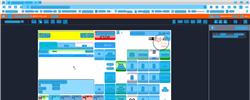
Task: Trigger Based Attended Automation
Workflow: NAMOS_HK_PayIn_Miscellaneous_$123

Step 1: Computer Vision in window 'Web Rep Console*' (msedge.exe)

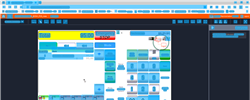
Step 2: CV refresh

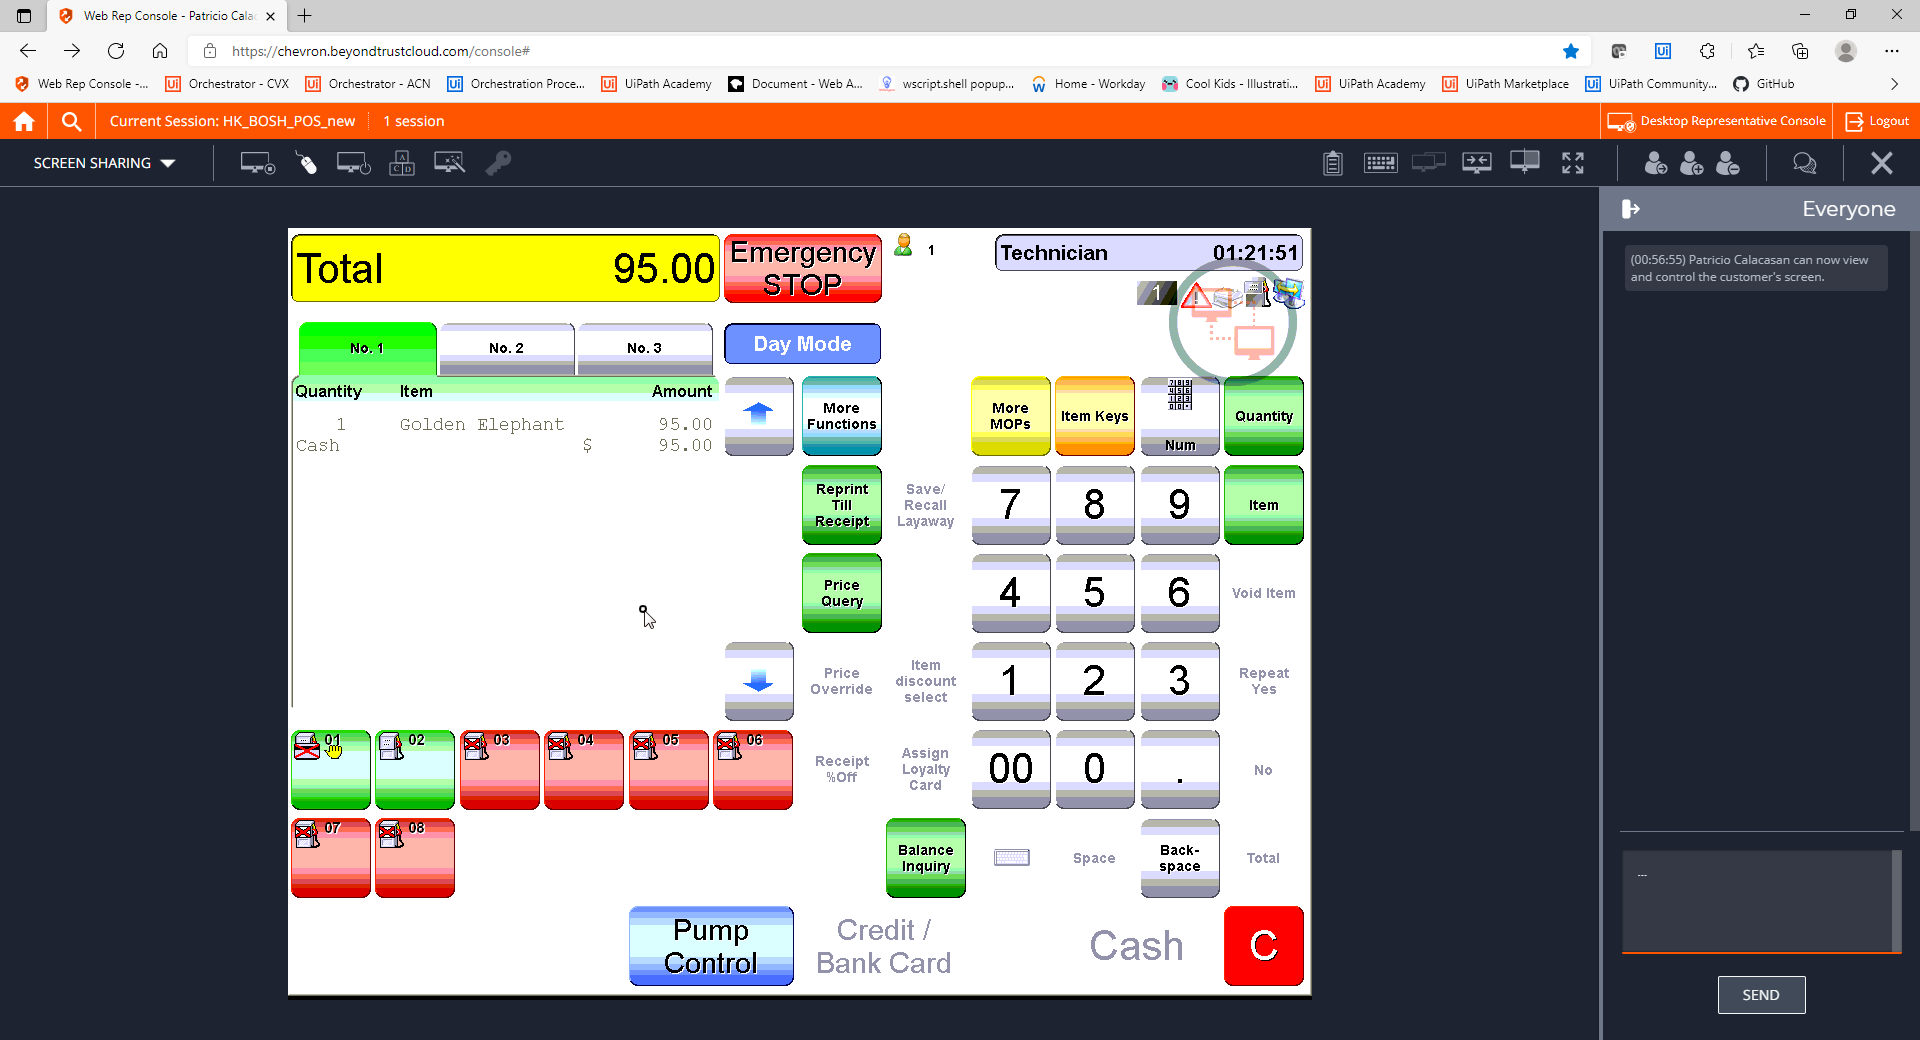
Step 3: CVCache

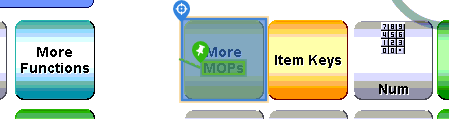
Step 4 [try]: CV Click - Button

Step 5: CvDescriptor (same screen as step 4)

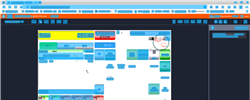
Step 6: CVRefresh

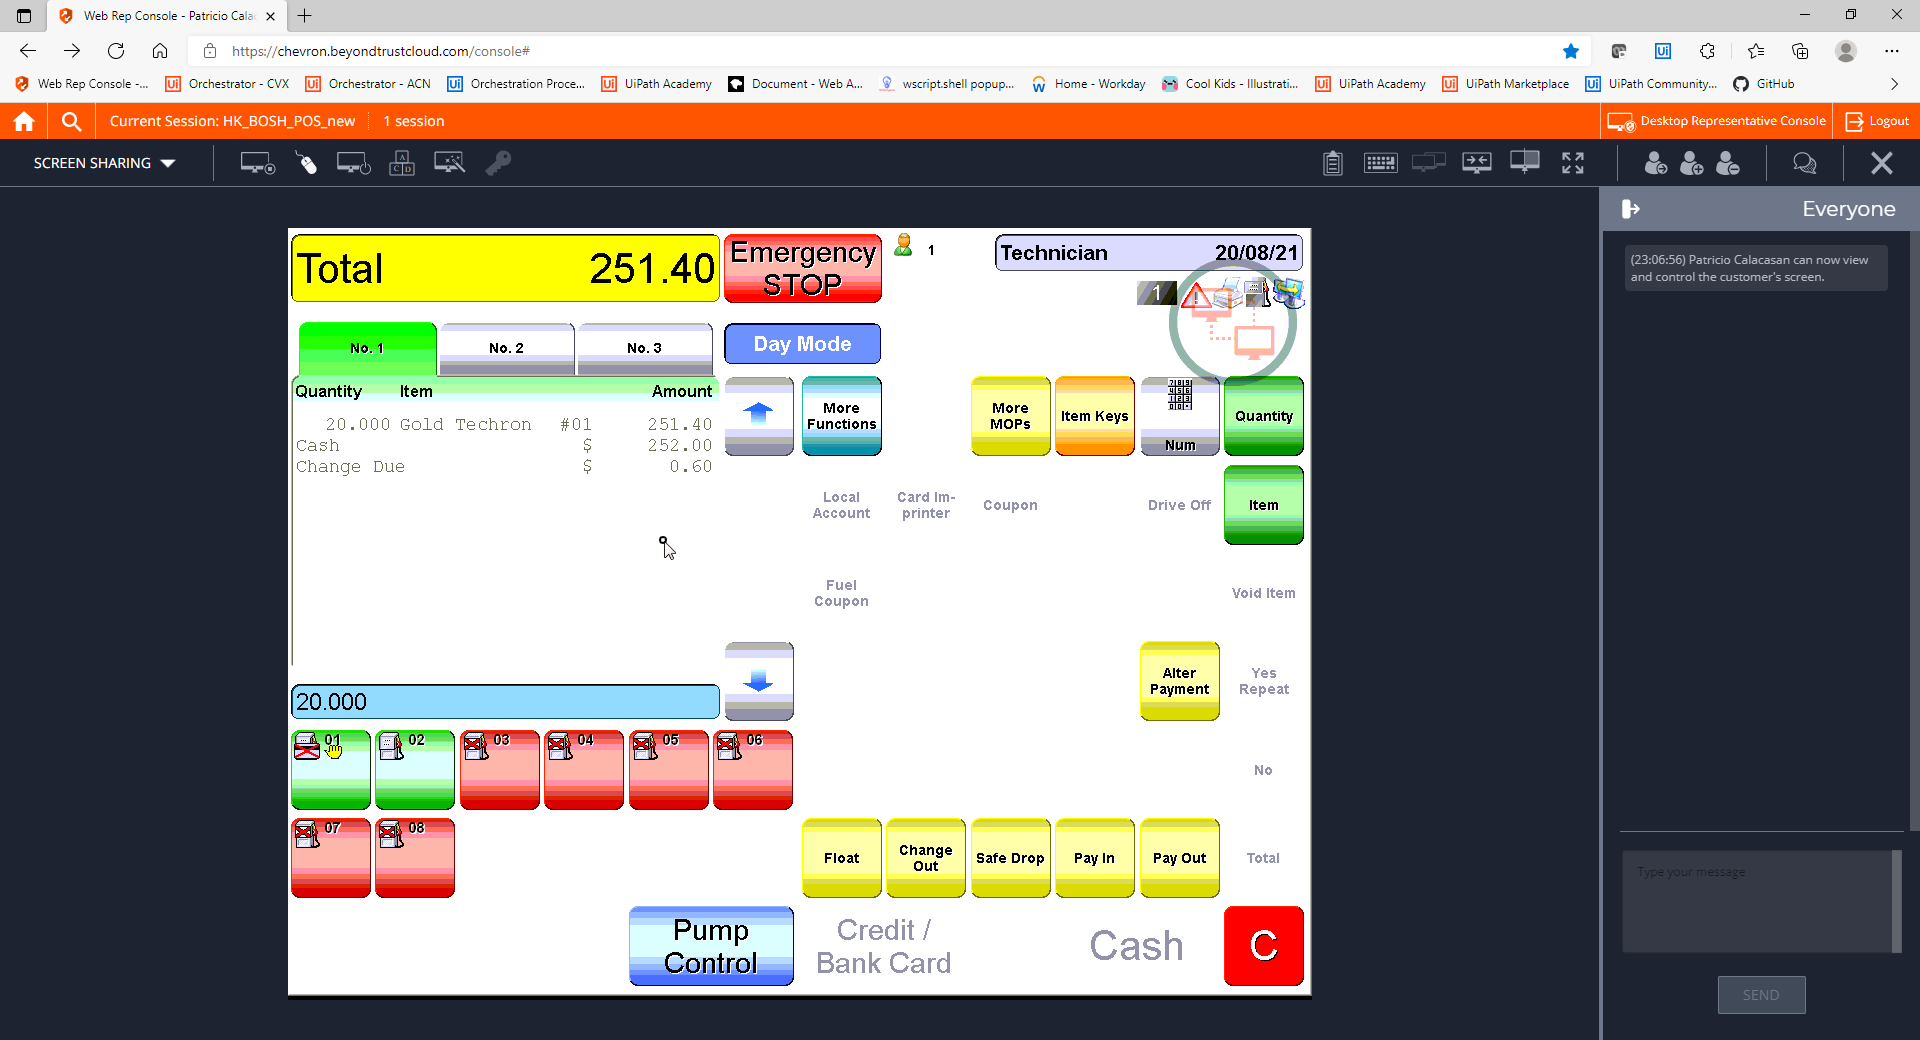
Step 7: CVCache

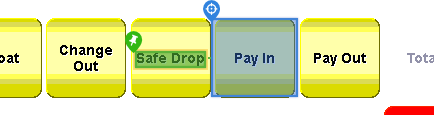
Step 8 [try]: CV Click - Button

Step 9: CvDescriptor (same screen as step 8)

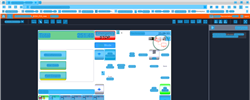
Step 10: CV refresh

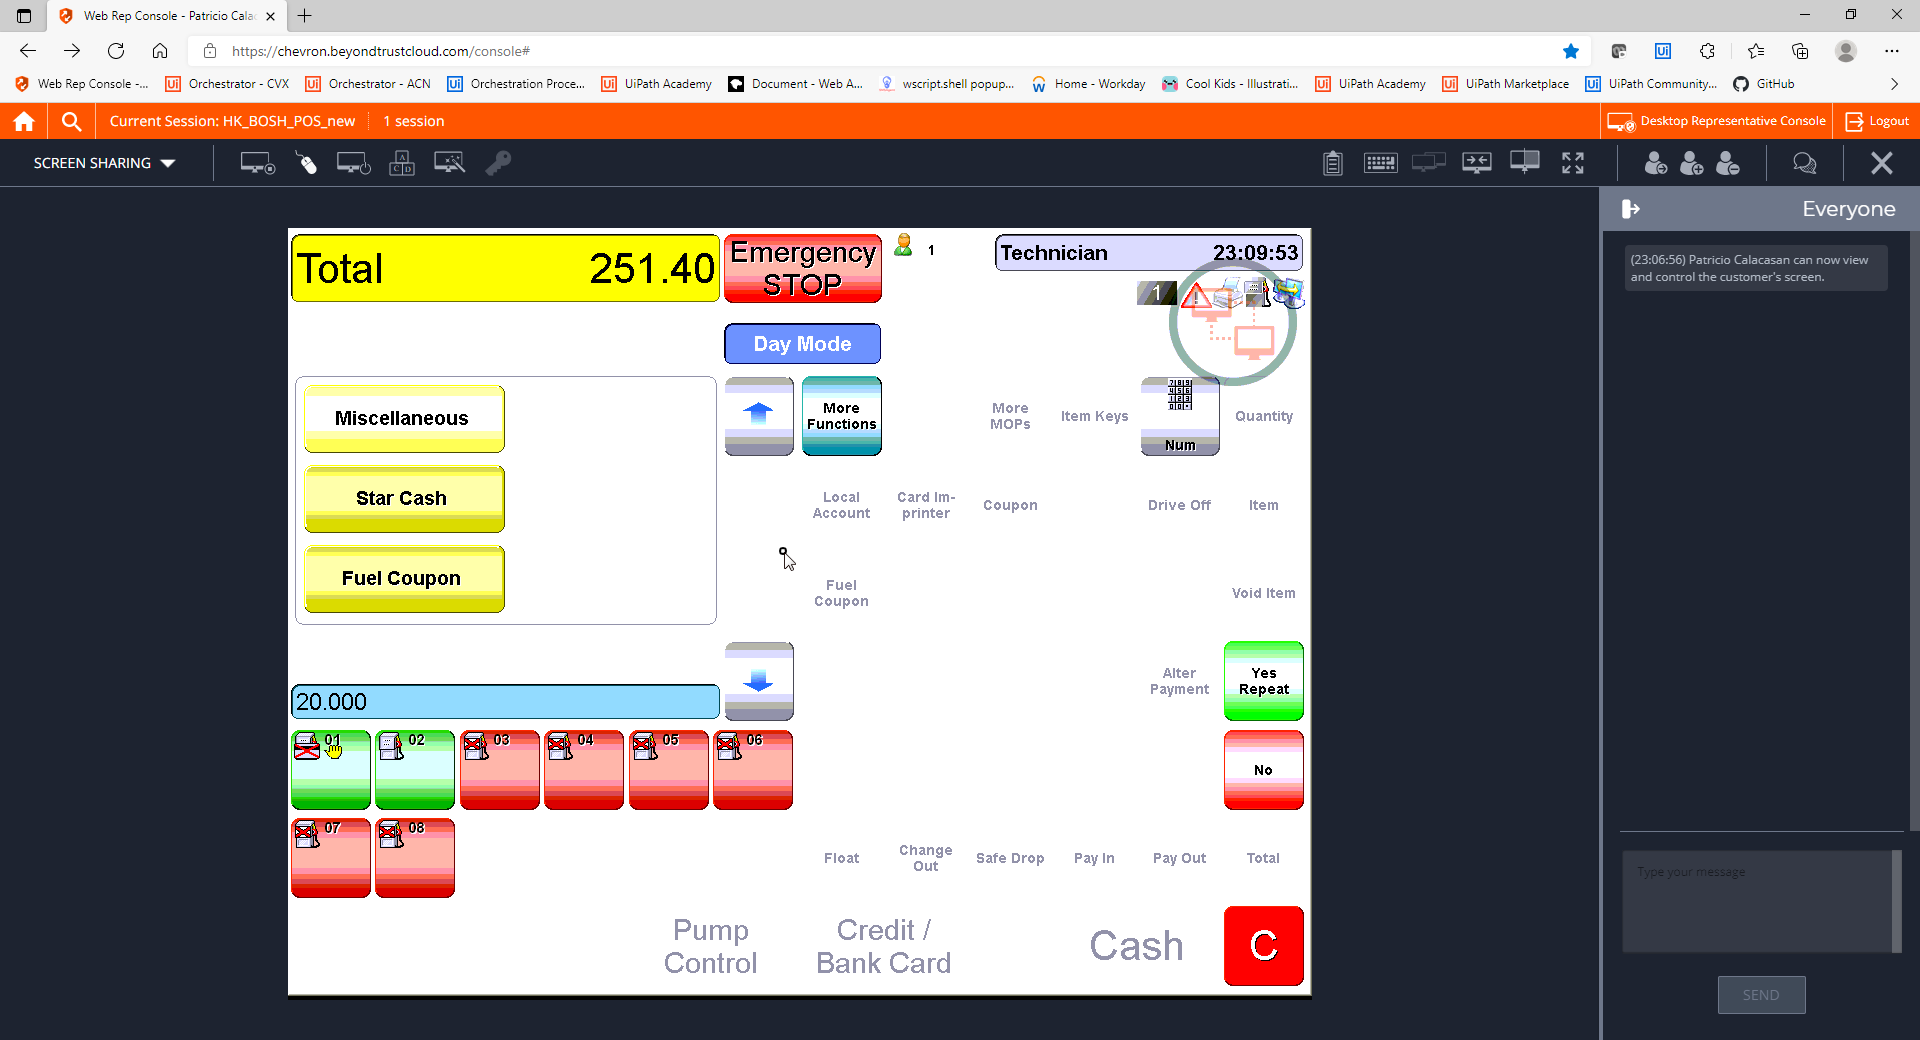
Step 11: CVCache

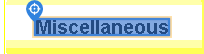
Step 12 [try]: CV Click - Text

Step 13: CvDescriptor (same screen as step 12)

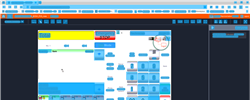
Step 14: CV refresh

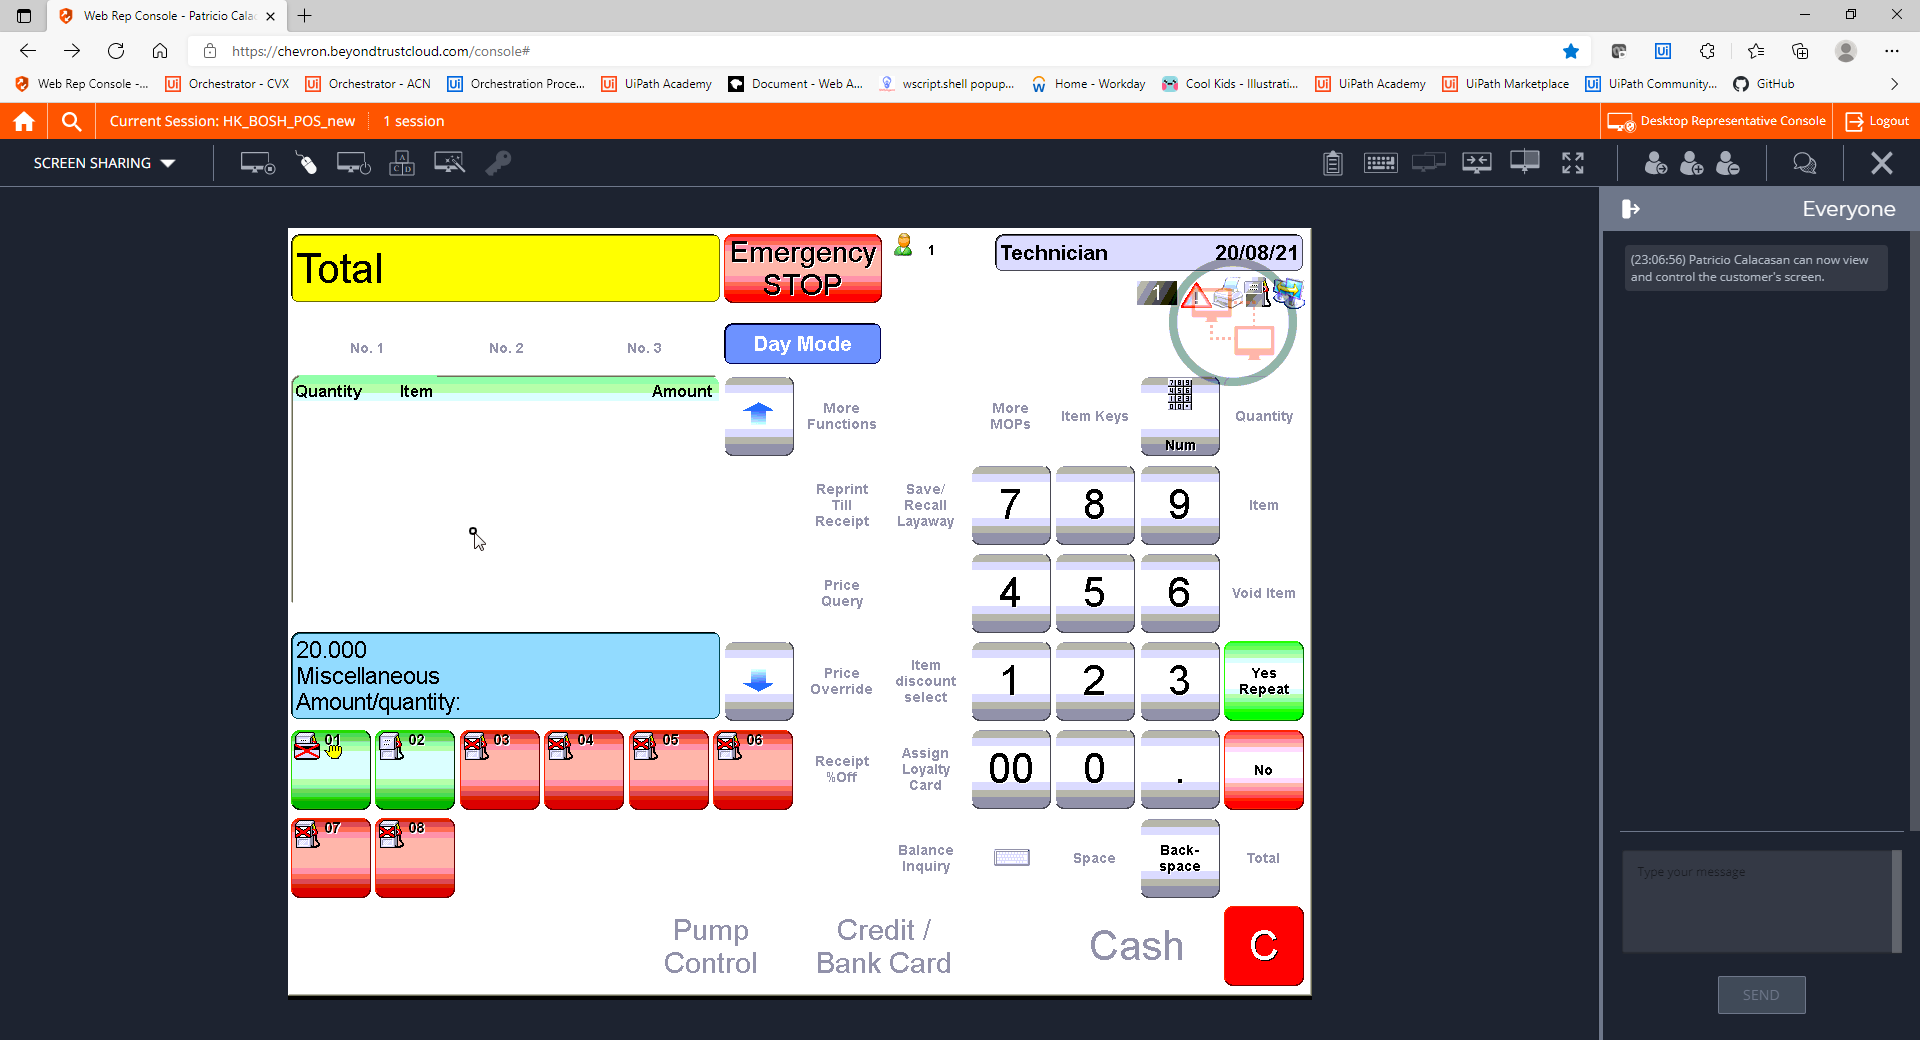
Step 15: CVCache

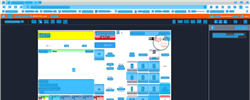
Step 16: CV refresh

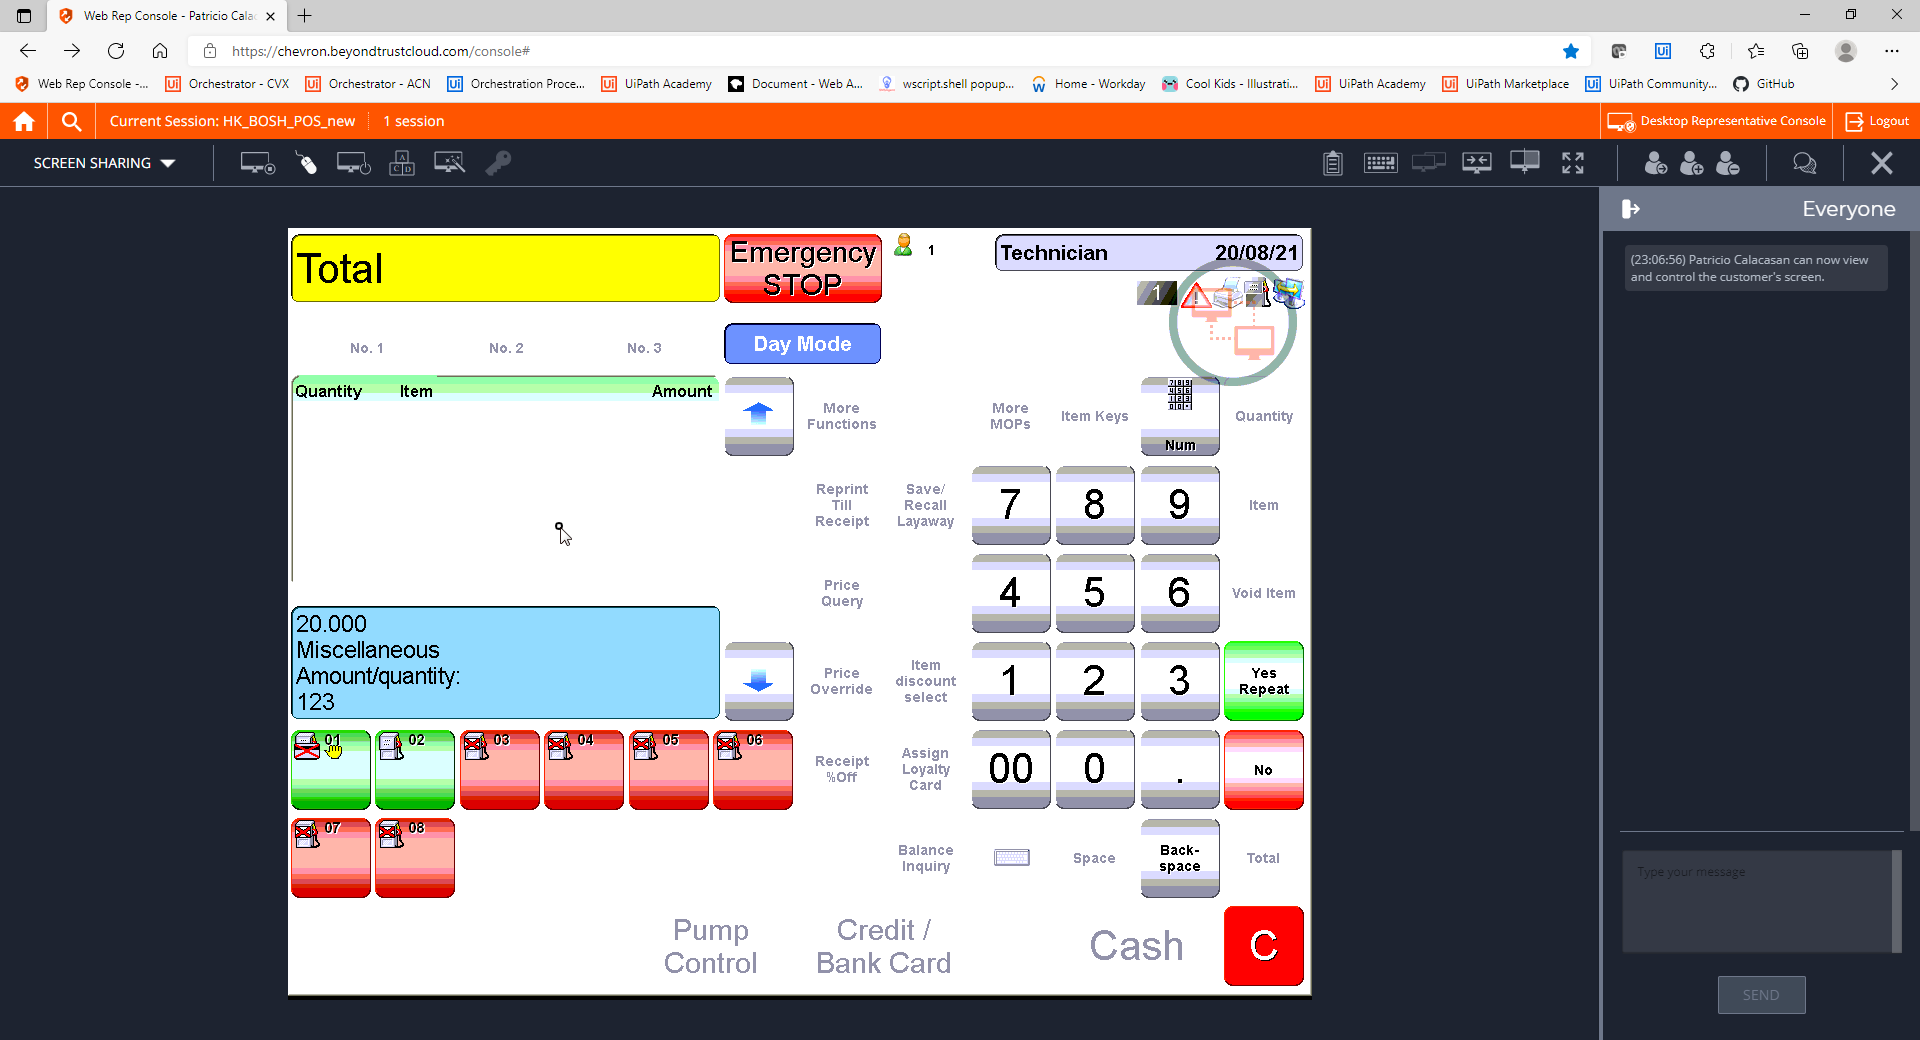
Step 17: CVCache

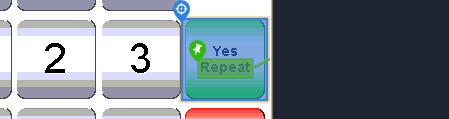
Step 18 [try]: CV Click - Button

Step 19: CvDescriptor (same screen as step 18)

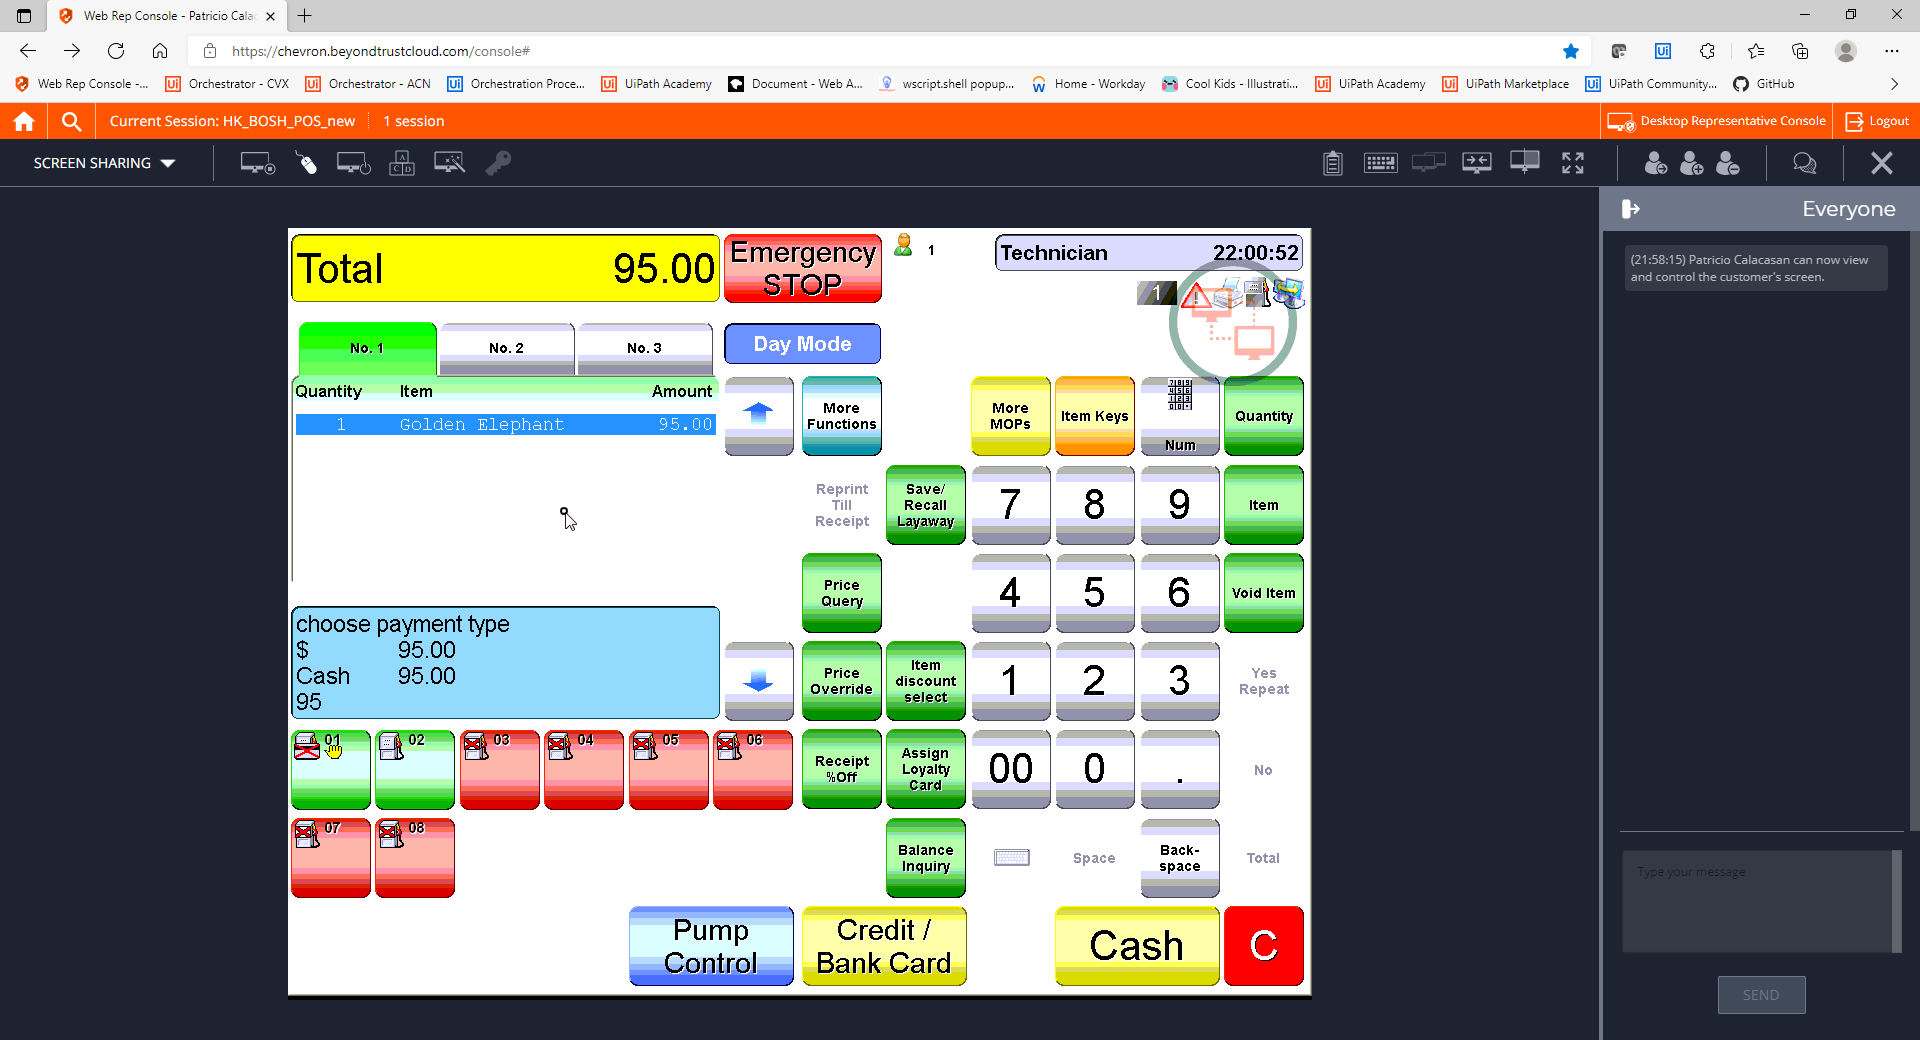
Step 20: CVCache